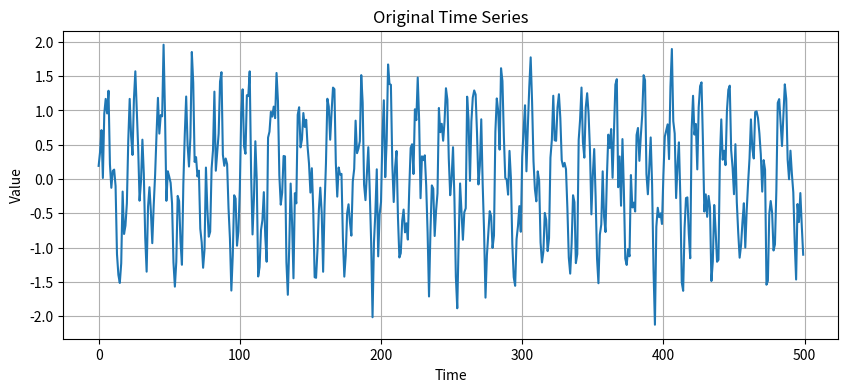
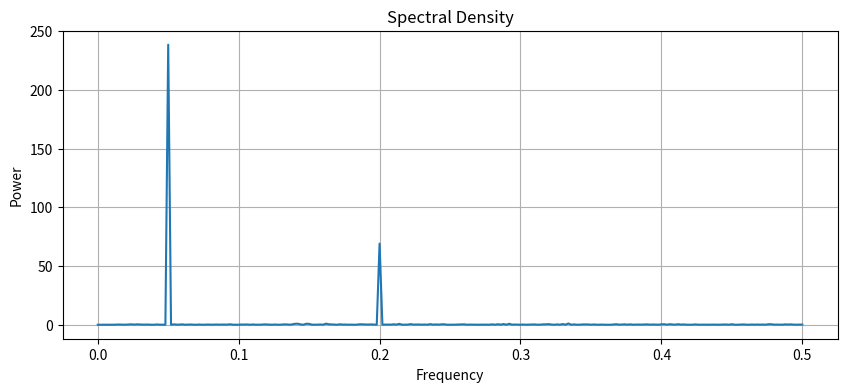
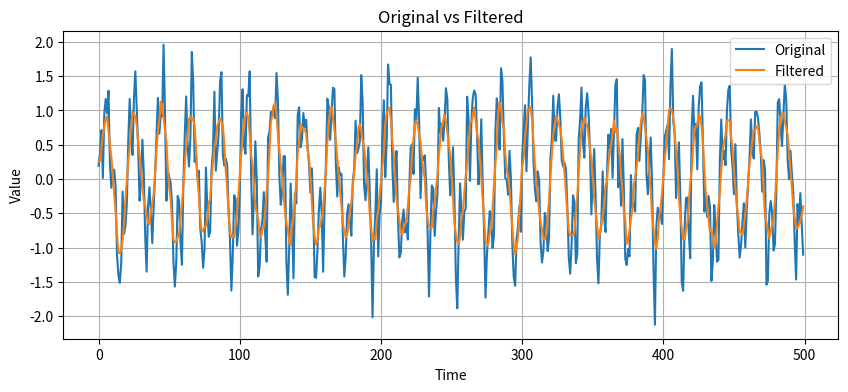
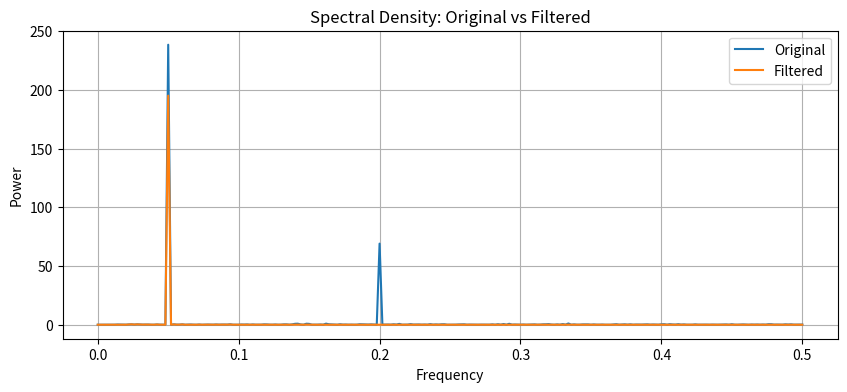

These figures' Python source, in order:
import numpy as np
import matplotlib.pyplot as plt
from scipy import signal
n = 500
t = np.arange(n)
x = (
    np.sin(2 * np.pi * 0.05 * t)
    + 0.5 * np.sin(2 * np.pi * 0.20 * t)
    + 0.3 * np.random.randn(n)
)
plt.figure(figsize=(10, 4))
plt.plot(t, x)
plt.title("Original Time Series")
plt.xlabel("Time")
plt.ylabel("Value")
plt.grid(True)
plt.show()
frequency, power = signal.periodogram(x)
plt.figure(figsize=(10, 4))
plt.plot(frequency, power)
plt.title("Spectral Density")
plt.xlabel("Frequency")
plt.ylabel("Power")
plt.grid(True)
plt.show()

peak_index = np.argmax(power)
print("Dominant frequency:", frequency[peak_index])
window = 5
filtered = np.convolve(
    x,
    np.ones(window) / window,
    mode="same"
)
plt.figure(figsize=(10, 4))
plt.plot(t, x, label="Original")
plt.plot(t, filtered, label="Filtered")
plt.title("Original vs Filtered")
plt.xlabel("Time")
plt.ylabel("Value")
plt.legend()
plt.grid(True)
plt.show()
f1, p1 = signal.periodogram(x)
f2, p2 = signal.periodogram(filtered)
plt.figure(figsize=(10, 4))
plt.plot(f1, p1, label="Original")
plt.plot(f2, p2, label="Filtered")
plt.title("Spectral Density: Original vs Filtered")
plt.xlabel("Frequency")
plt.ylabel("Power")
plt.legend()
plt.grid(True)
plt.show()
